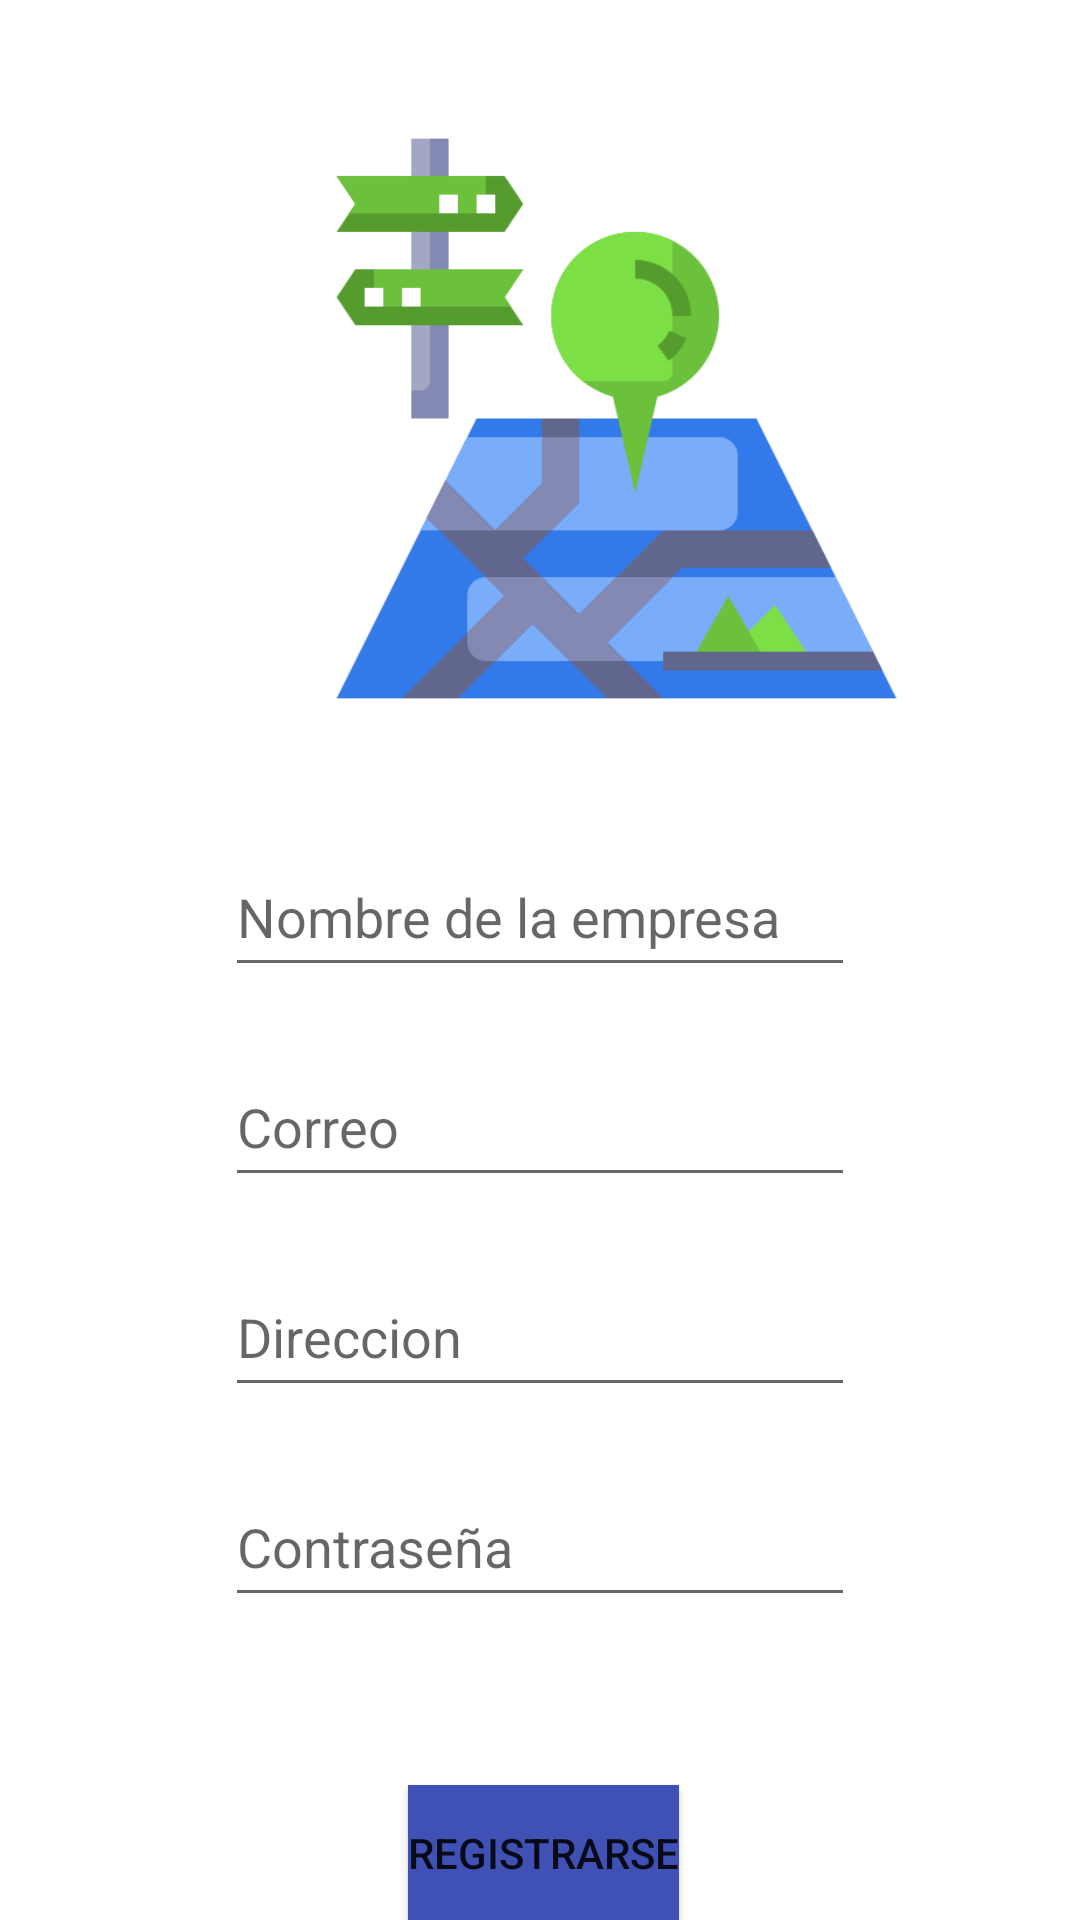

Layout XML and referenced resources for this Android screen:
<!-- AndroidManifest.xml: application theme Theme.AplicacionUsuarios -->
<!-- res/layout/activity_registrar.xml -->
<?xml version="1.0" encoding="utf-8"?>
<androidx.constraintlayout.widget.ConstraintLayout xmlns:android="http://schemas.android.com/apk/res/android"
    xmlns:app="http://schemas.android.com/apk/res-auto"
    xmlns:tools="http://schemas.android.com/tools"
    android:layout_width="match_parent"
    android:layout_height="match_parent"
    tools:context="com.example.aplicacionusuariosempresa.Registrar">

    <LinearLayout
        android:layout_width="match_parent"
        android:layout_height="match_parent"
        android:orientation="vertical" >
    <ImageView
        android:id="@+id/ImagenVolver"
        android:layout_width="211dp"
        android:layout_height="199dp"
        android:layout_marginStart="100dp"
        android:layout_marginTop="40dp"
        app:layout_constraintStart_toStartOf="parent"
        app:layout_constraintTop_toTopOf="parent"
        app:srcCompat="@drawable/trave" />

    <EditText
        android:id="@+id/Nombre"
        android:layout_width="wrap_content"
        android:layout_height="50dp"
        android:layout_gravity="center"
        android:layout_marginTop="40dp"
        android:ems="10"
        android:hint="Nombre de la empresa"
        android:inputType="textPersonName" />


    <EditText
        android:id="@+id/Correo2"
        android:layout_width="wrap_content"
        android:layout_height="50dp"
        android:layout_gravity="center"
        android:layout_marginTop="20dp"
        android:ems="10"
        android:hint="@string/correo"
        android:inputType="textEmailAddress" />

    <EditText
        android:id="@+id/Genero"
        android:layout_width="wrap_content"
        android:layout_height="50dp"
        android:layout_gravity="center"
        android:layout_marginTop="20dp"
        android:ems="10"
        android:hint="Direccion"
        android:inputType="textPersonName" />

        <EditText
            android:id="@+id/Clave"
            android:layout_width="wrap_content"
            android:layout_height="50dp"
            android:layout_gravity="center"
            android:layout_marginTop="20dp"
            android:ems="10"
            android:hint="@string/clave"
            android:inputType="textPassword" />

    <Button
        android:id="@+id/Registrar"
        android:layout_width="wrap_content"
        android:layout_height="wrap_content"
        android:layout_marginStart="136dp"
        android:layout_marginTop="56dp"
        android:background="#3F51B5"
        android:text="@string/TerminarRegistro"
        app:layout_constraintStart_toStartOf="parent"
        app:layout_constraintTop_toBottomOf="@+id/Clave" />

    <ProgressBar
        android:id="@+id/progressBar2"
        style="?android:attr/progressBarStyle"
        android:layout_width="wrap_content"
        android:layout_height="wrap_content"
        android:visibility="gone"
        app:layout_constraintBottom_toBottomOf="parent"
        app:layout_constraintEnd_toEndOf="parent"
        app:layout_constraintStart_toStartOf="parent"
        app:layout_constraintTop_toTopOf="parent" />



    </LinearLayout>
</androidx.constraintlayout.widget.ConstraintLayout>
<!-- resources referenced by this layout -->
<resources>
  <!-- drawable trave: png bitmap (drawable, 14990 bytes) -->
  <string name="TerminarRegistro">Registrarse</string>
  <string name="clave">Contraseña</string>
  <string name="correo">Correo</string>
  <style name="Theme.AplicacionUsuarios" parent="Theme.MaterialComponents.DayNight.DarkActionBar">
          
          <item name="colorPrimary">@color/purple_500</item>
          <item name="colorPrimaryVariant">@color/purple_700</item>
          <item name="colorOnPrimary">@color/white</item>
          
          <item name="colorSecondary">@color/teal_200</item>
          <item name="colorSecondaryVariant">@color/teal_700</item>
          <item name="colorOnSecondary">@color/black</item>
          
          <item name="android:statusBarColor" tools:targetApi="l">?attr/colorPrimaryVariant</item>
          
      </style>
  <!-- not gathered from this repository: default colours our renderer supplied (Android Studio template values) -->
  <color name="purple_500">#FF6200EE</color>
  <color name="purple_700">#FF3700B3</color>
  <color name="teal_200">#FF03DAC5</color>
  <color name="teal_700">#FF018786</color>
  <color name="black">#FF000000</color>
  <color name="white">#FFFFFFFF</color>
</resources>
